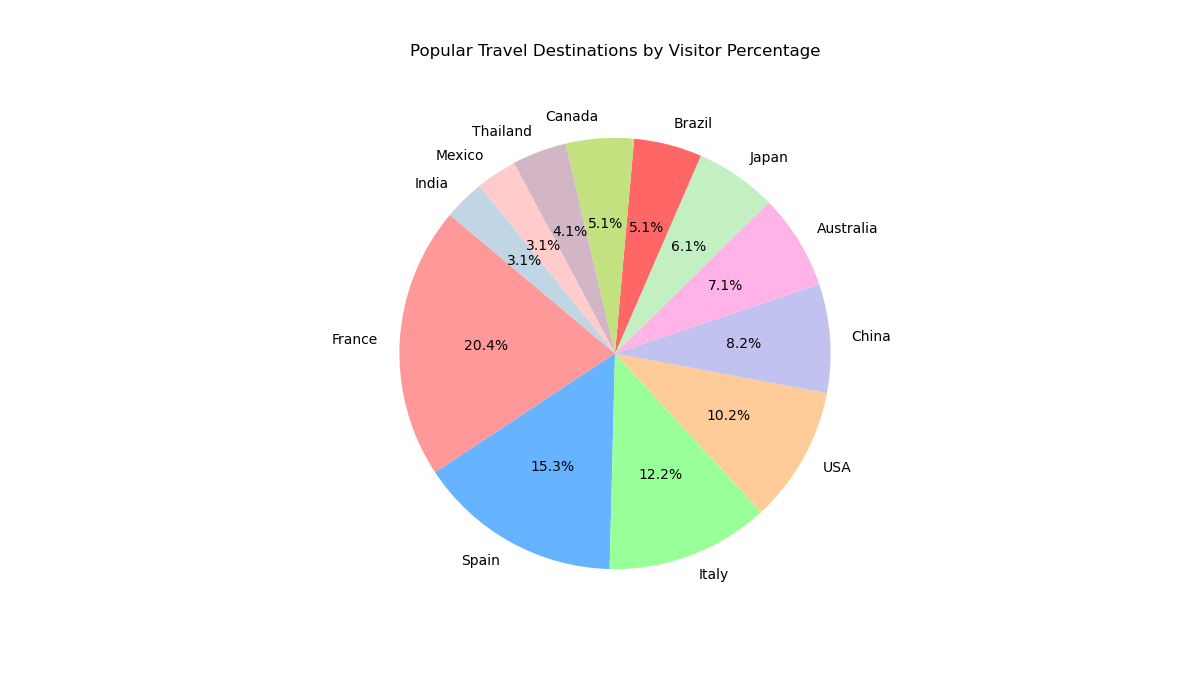

Data behind this chart, as committed beside it:
Destination, Percentage
France, 20
Spain, 15
Italy, 12
USA, 10
China, 8
Australia, 7
Japan, 6
Brazil, 5
Canada, 5
Thailand, 4
Mexico, 3
India, 3
